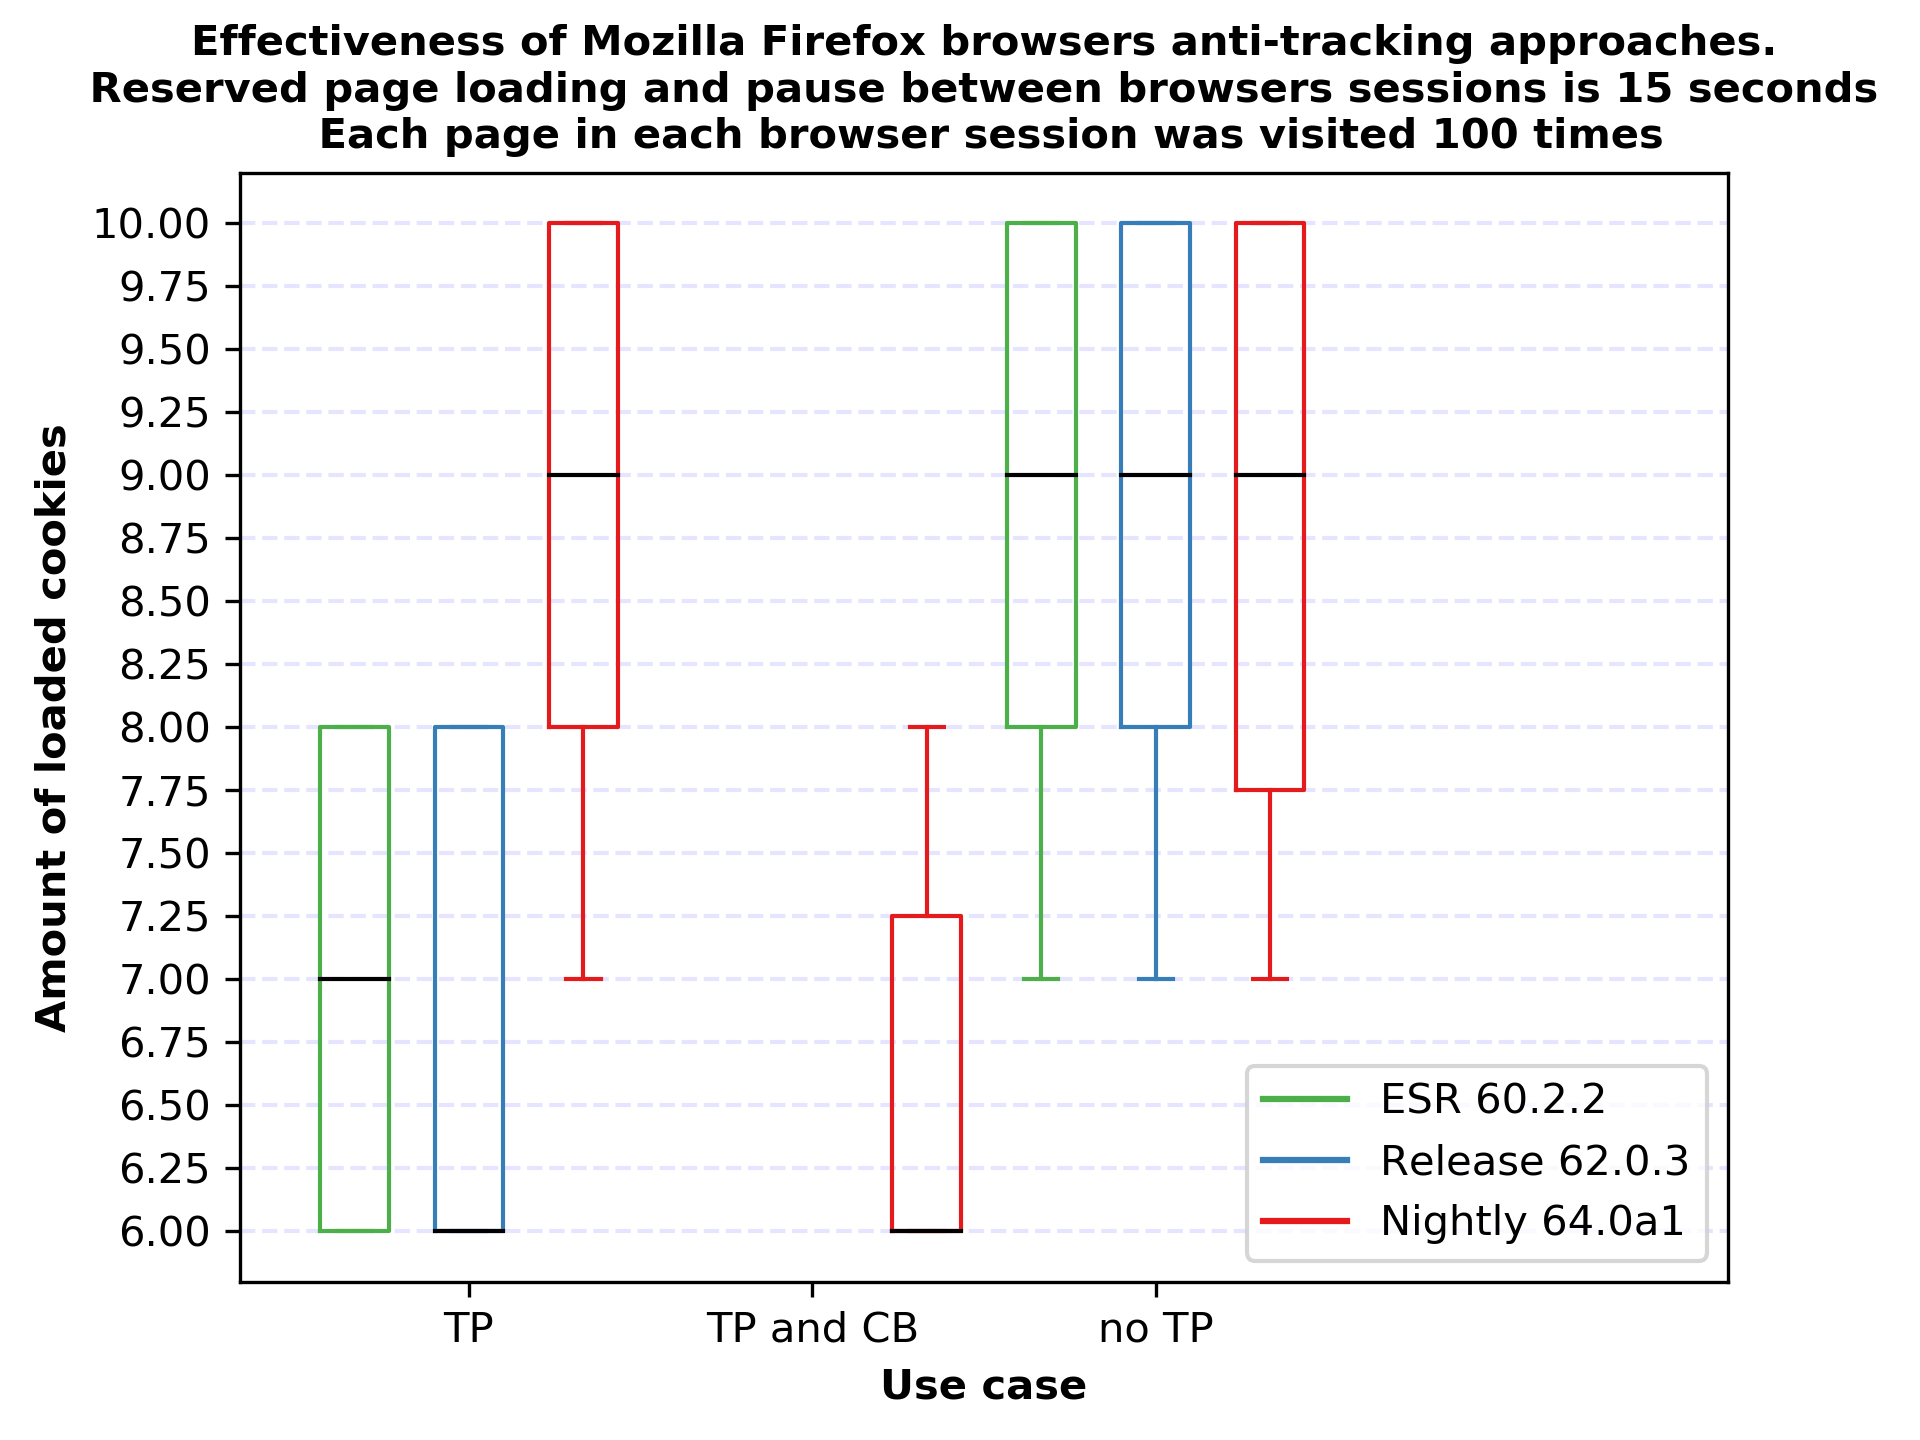

The file beside this chart, header and first rows:
Experiment, Use case, Browser Name, Browser Version, site, Amount of loaded cookies
0, no TP, firefox, 60.2.2, https://www.nu.nl/, 7
0, no TP, firefox, 60.2.2, https://www.nos.nl/, 10
0, no TP, firefox, 62.0.3, https://www.nu.nl/, 8
0, no TP, firefox, 62.0.3, https://www.nos.nl/, 10
0, no TP, firefox, 64.0a1, https://www.nu.nl/, 7
0, no TP, firefox, 64.0a1, https://www.nos.nl/, 10
0, TP, firefox, 60.2.2, https://www.nu.nl/, 8
0, TP, firefox, 60.2.2, https://www.nos.nl/, 6
0, TP, firefox, 62.0.3, https://www.nu.nl/, 6
0, TP, firefox, 62.0.3, https://www.nos.nl/, 6
0, TP, firefox, 64.0a1, https://www.nu.nl/, 7
0, TP, firefox, 64.0a1, https://www.nos.nl/, 10
0, TP and CB, firefox, 64.0a1, https://www.nu.nl/, 8
0, TP and CB, firefox, 64.0a1, https://www.nos.nl/, 6
1, no TP, firefox, 60.2.2, https://www.nu.nl/, 8
1, no TP, firefox, 60.2.2, https://www.nos.nl/, 10
1, no TP, firefox, 62.0.3, https://www.nu.nl/, 8
1, no TP, firefox, 62.0.3, https://www.nos.nl/, 10
1, no TP, firefox, 64.0a1, https://www.nu.nl/, 7
1, no TP, firefox, 64.0a1, https://www.nos.nl/, 10
1, TP, firefox, 60.2.2, https://www.nu.nl/, 8
1, TP, firefox, 60.2.2, https://www.nos.nl/, 6
1, TP, firefox, 62.0.3, https://www.nu.nl/, 7
1, TP, firefox, 62.0.3, https://www.nos.nl/, 6
1, TP, firefox, 64.0a1, https://www.nu.nl/, 8
1, TP, firefox, 64.0a1, https://www.nos.nl/, 10
1, TP and CB, firefox, 64.0a1, https://www.nu.nl/, 7
1, TP and CB, firefox, 64.0a1, https://www.nos.nl/, 6
2, no TP, firefox, 60.2.2, https://www.nu.nl/, 8
2, no TP, firefox, 60.2.2, https://www.nos.nl/, 10
2, no TP, firefox, 62.0.3, https://www.nu.nl/, 8
2, no TP, firefox, 62.0.3, https://www.nos.nl/, 10
2, no TP, firefox, 64.0a1, https://www.nu.nl/, 7
2, no TP, firefox, 64.0a1, https://www.nos.nl/, 10
2, TP, firefox, 60.2.2, https://www.nu.nl/, 8
2, TP, firefox, 60.2.2, https://www.nos.nl/, 6
2, TP, firefox, 62.0.3, https://www.nu.nl/, 8
2, TP, firefox, 62.0.3, https://www.nos.nl/, 6
2, TP, firefox, 64.0a1, https://www.nu.nl/, 8
2, TP, firefox, 64.0a1, https://www.nos.nl/, 10
2, TP and CB, firefox, 64.0a1, https://www.nu.nl/, 8
2, TP and CB, firefox, 64.0a1, https://www.nos.nl/, 6
3, no TP, firefox, 60.2.2, https://www.nu.nl/, 8
3, no TP, firefox, 60.2.2, https://www.nos.nl/, 10
3, no TP, firefox, 62.0.3, https://www.nu.nl/, 8
3, no TP, firefox, 62.0.3, https://www.nos.nl/, 10
3, no TP, firefox, 64.0a1, https://www.nu.nl/, 8
3, no TP, firefox, 64.0a1, https://www.nos.nl/, 10
3, TP, firefox, 60.2.2, https://www.nu.nl/, 8
3, TP, firefox, 60.2.2, https://www.nos.nl/, 6
3, TP, firefox, 62.0.3, https://www.nu.nl/, 6
3, TP, firefox, 62.0.3, https://www.nos.nl/, 6
3, TP, firefox, 64.0a1, https://www.nu.nl/, 8
3, TP, firefox, 64.0a1, https://www.nos.nl/, 10
3, TP and CB, firefox, 64.0a1, https://www.nu.nl/, 6
3, TP and CB, firefox, 64.0a1, https://www.nos.nl/, 6
4, no TP, firefox, 60.2.2, https://www.nu.nl/, 8
4, no TP, firefox, 60.2.2, https://www.nos.nl/, 10
4, no TP, firefox, 62.0.3, https://www.nu.nl/, 8
4, no TP, firefox, 62.0.3, https://www.nos.nl/, 10
... 80 more rows
